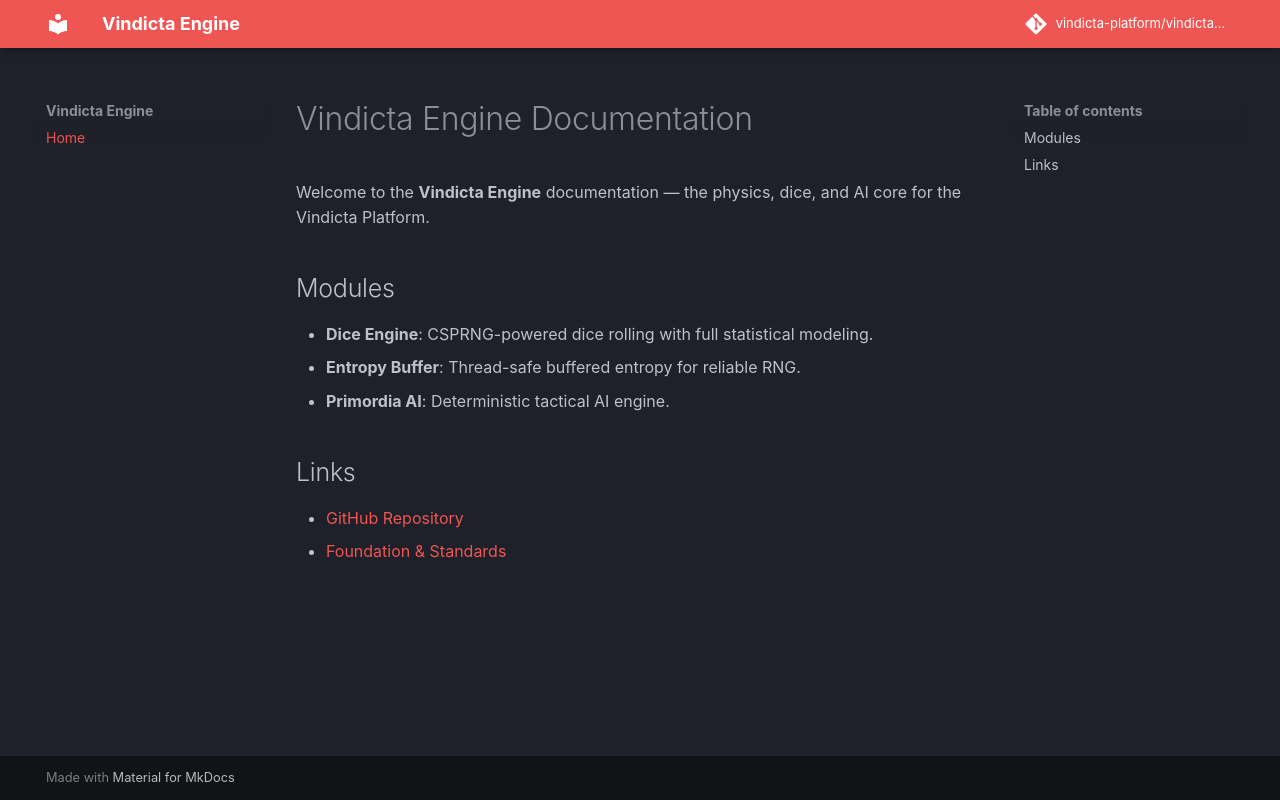

repository: vindicta-platform/vindicta-engine · page: index.html · generator: mkdocs

# Vindicta Engine Documentation

Welcome to the **Vindicta Engine** documentation — the physics, dice, and AI core for the Vindicta Platform.

## Modules

- **Dice Engine**: CSPRNG-powered dice rolling with full statistical modeling.
- **Entropy Buffer**: Thread-safe buffered entropy for reliable RNG.
- **Primordia AI**: Deterministic tactical AI engine.

## Links

- [GitHub Repository](https://github.com/vindicta-platform/vindicta-engine)
- [Foundation & Standards](https://github.com/vindicta-platform/vindicta-foundation)
